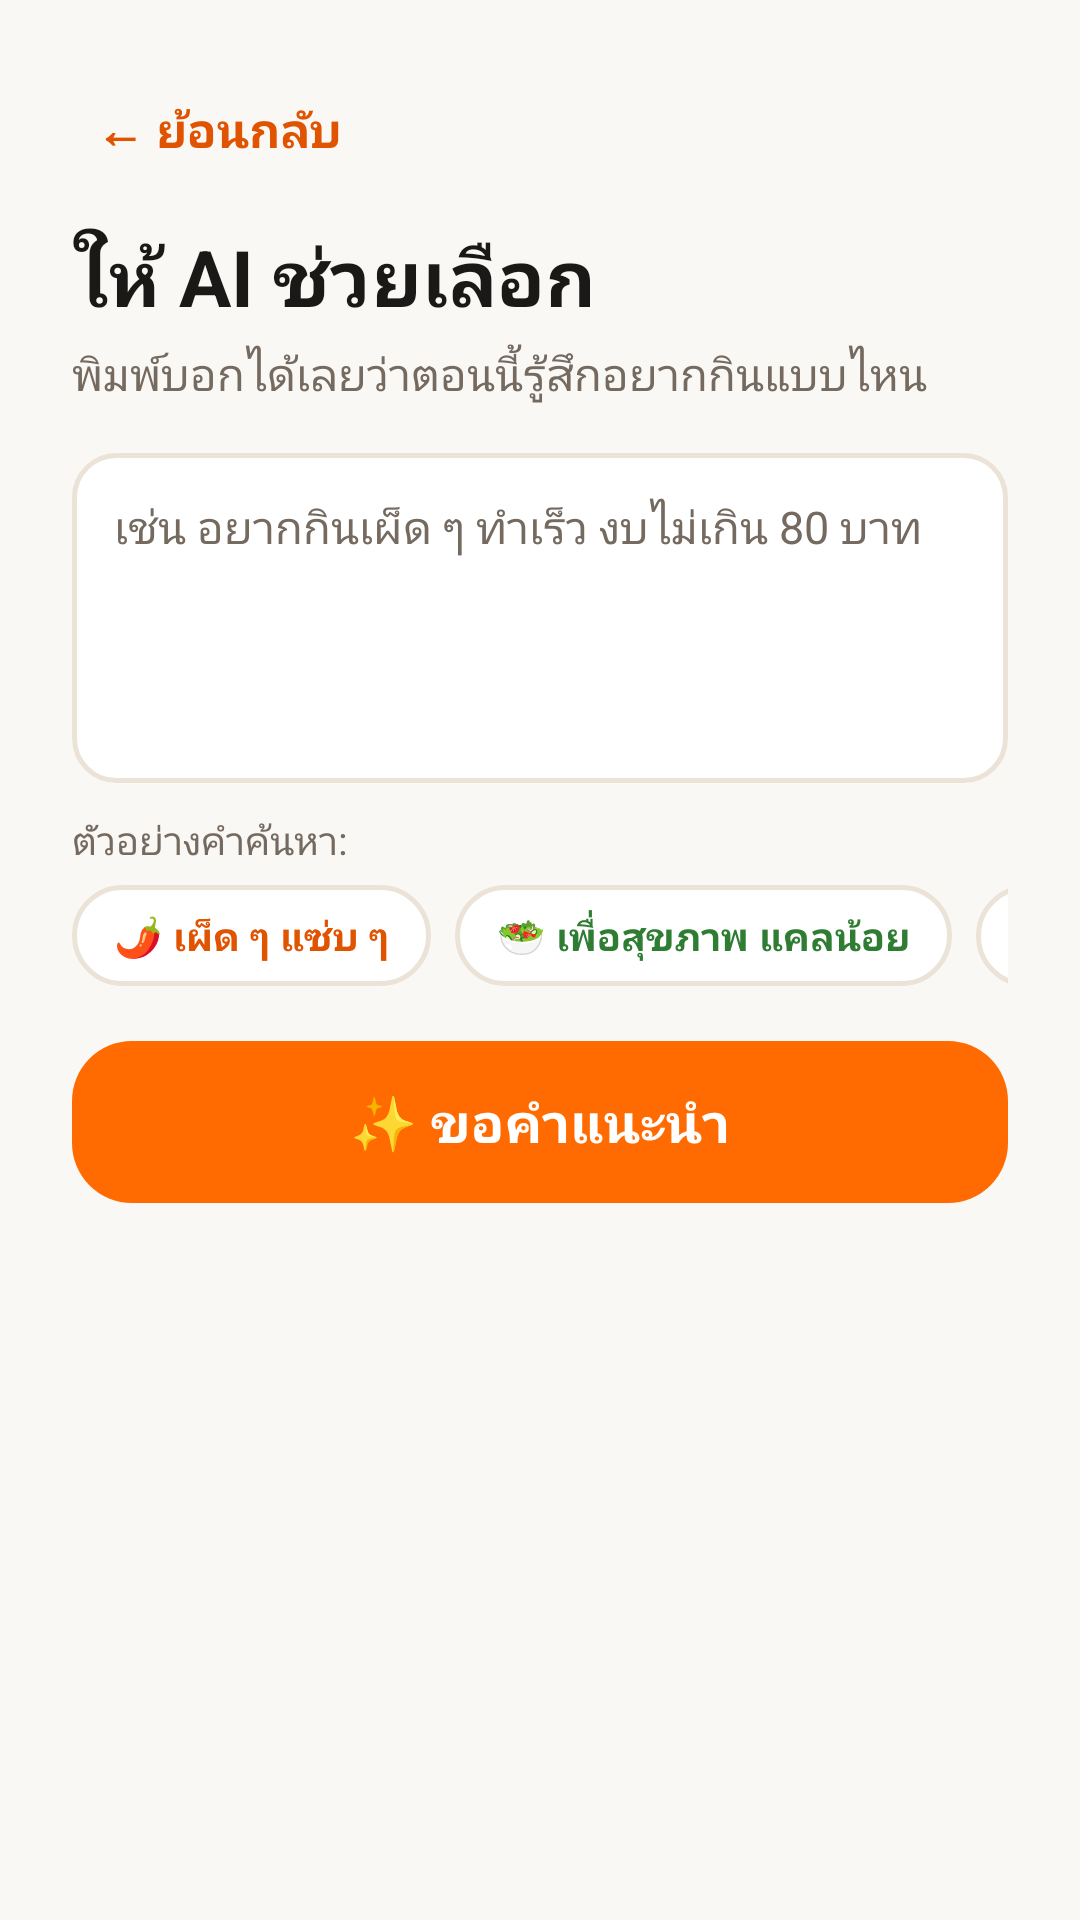

Produce the Android XML layout that renders to this screen, including the resource entries it uses.
<!-- AndroidManifest.xml: application theme Theme.GinRaiDee -->
<!-- res/layout/activity_ai.xml -->
<?xml version="1.0" encoding="utf-8"?>
<LinearLayout xmlns:android="http://schemas.android.com/apk/res/android"
    xmlns:app="http://schemas.android.com/apk/res-auto"
    android:layout_width="match_parent"
    android:layout_height="match_parent"
    android:background="@color/cream"
    android:orientation="vertical"
    android:padding="24dp">

    <TextView
        android:id="@+id/btnBack"
        android:layout_width="wrap_content"
        android:layout_height="wrap_content"
        android:padding="8dp"
        android:text="@string/back"
        android:textColor="@color/orange_dark"
        android:textSize="16sp"
        android:textStyle="bold" />

    <TextView
        android:layout_width="wrap_content"
        android:layout_height="wrap_content"
        android:layout_marginTop="12dp"
        android:text="@string/ai_title"
        android:textColor="@color/text_primary"
        android:textSize="26sp"
        android:textStyle="bold" />

    <TextView
        android:layout_width="wrap_content"
        android:layout_height="wrap_content"
        android:layout_marginTop="4dp"
        android:text="@string/ai_subtitle"
        android:textColor="@color/text_secondary"
        android:textSize="15sp" />

    <EditText
        android:id="@+id/etPrompt"
        android:layout_width="match_parent"
        android:layout_height="110dp"
        android:layout_marginTop="16dp"
        android:background="@drawable/bg_input"
        android:gravity="top|start"
        android:hint="@string/ai_hint"
        android:importantForAutofill="no"
        android:inputType="textMultiLine|text"
        android:isScrollContainer="true"
        android:padding="14dp"
        android:scrollbars="vertical"
        android:textColor="@color/text_primary"
        android:textColorHint="@color/text_secondary"
        android:textSize="15sp" />

    <TextView
        android:layout_width="wrap_content"
        android:layout_height="wrap_content"
        android:layout_marginTop="10dp"
        android:text="@string/ai_quick_suggestions"
        android:textColor="@color/text_secondary"
        android:textSize="13sp" />

    <HorizontalScrollView
        android:layout_width="match_parent"
        android:layout_height="wrap_content"
        android:layout_marginTop="6dp"
        android:scrollbars="none">

        <LinearLayout
            android:layout_width="wrap_content"
            android:layout_height="wrap_content"
            android:orientation="horizontal">

            <TextView
                android:id="@+id/chipSpicy"
                android:layout_width="wrap_content"
                android:layout_height="wrap_content"
                android:background="@drawable/bg_chip"
                android:clickable="true"
                android:focusable="true"
                android:paddingStart="14dp"
                android:paddingTop="8dp"
                android:paddingEnd="14dp"
                android:paddingBottom="8dp"
                android:text="@string/ai_chip_spicy"
                android:textColor="@color/orange_dark"
                android:textSize="13sp"
                android:textStyle="bold" />

            <TextView
                android:id="@+id/chipHealthy"
                android:layout_width="wrap_content"
                android:layout_height="wrap_content"
                android:layout_marginStart="8dp"
                android:background="@drawable/bg_chip"
                android:clickable="true"
                android:focusable="true"
                android:paddingStart="14dp"
                android:paddingTop="8dp"
                android:paddingEnd="14dp"
                android:paddingBottom="8dp"
                android:text="@string/ai_chip_healthy"
                android:textColor="@color/cat_healthy"
                android:textSize="13sp"
                android:textStyle="bold" />

            <TextView
                android:id="@+id/chipFast"
                android:layout_width="wrap_content"
                android:layout_height="wrap_content"
                android:layout_marginStart="8dp"
                android:background="@drawable/bg_chip"
                android:clickable="true"
                android:focusable="true"
                android:paddingStart="14dp"
                android:paddingTop="8dp"
                android:paddingEnd="14dp"
                android:paddingBottom="8dp"
                android:text="@string/ai_chip_fast"
                android:textColor="@color/cat_fast"
                android:textSize="13sp"
                android:textStyle="bold" />

            <TextView
                android:id="@+id/chipDessert"
                android:layout_width="wrap_content"
                android:layout_height="wrap_content"
                android:layout_marginStart="8dp"
                android:background="@drawable/bg_chip"
                android:clickable="true"
                android:focusable="true"
                android:paddingStart="14dp"
                android:paddingTop="8dp"
                android:paddingEnd="14dp"
                android:paddingBottom="8dp"
                android:text="@string/ai_chip_dessert"
                android:textColor="@color/cat_dessert"
                android:textSize="13sp"
                android:textStyle="bold" />

            <TextView
                android:id="@+id/chipSharing"
                android:layout_width="wrap_content"
                android:layout_height="wrap_content"
                android:layout_marginStart="8dp"
                android:background="@drawable/bg_chip"
                android:clickable="true"
                android:focusable="true"
                android:paddingStart="14dp"
                android:paddingTop="8dp"
                android:paddingEnd="14dp"
                android:paddingBottom="8dp"
                android:text="@string/ai_chip_sharing"
                android:textColor="@color/cat_sharing"
                android:textSize="13sp"
                android:textStyle="bold" />

        </LinearLayout>
    </HorizontalScrollView>

    <com.google.android.material.button.MaterialButton
        android:id="@+id/btnAsk"
        android:layout_width="match_parent"
        android:layout_height="62dp"
        android:layout_marginTop="14dp"
        android:text="@string/ai_ask"
        android:textSize="18sp"
        android:textStyle="bold"
        app:backgroundTint="@color/orange_primary"
        app:cornerRadius="20dp" />

    <ProgressBar
        android:id="@+id/progressBar"
        android:layout_width="wrap_content"
        android:layout_height="wrap_content"
        android:layout_gravity="center_horizontal"
        android:layout_marginTop="16dp"
        android:visibility="gone" />

    <TextView
        android:id="@+id/tvStatus"
        android:layout_width="match_parent"
        android:layout_height="wrap_content"
        android:layout_marginTop="14dp"
        android:textColor="@color/text_secondary"
        android:textSize="14sp" />

    <androidx.recyclerview.widget.RecyclerView
        android:id="@+id/rvSuggestions"
        android:layout_width="match_parent"
        android:layout_height="0dp"
        android:layout_marginTop="10dp"
        android:layout_weight="1"
        android:clipToPadding="false"
        android:paddingBottom="16dp" />

</LinearLayout>
<!-- resources referenced by this layout -->
<resources>
  <color name="cat_dessert">#D81B60</color>
  <color name="cat_fast">#F57C00</color>
  <color name="cat_healthy">#2E7D32</color>
  <color name="cat_sharing">#D32F2F</color>
  <color name="cream">#FAF8F5</color>
  <color name="orange_dark">#E05300</color>
  <color name="orange_primary">#FF6B00</color>
  <color name="text_primary">#1A1918</color>
  <color name="text_secondary">#756A60</color>
  <!-- drawable bg_chip (drawable) -->
  <?xml version="1.0" encoding="utf-8"?>
  <ripple xmlns:android="http://schemas.android.com/apk/res/android"
      android:color="@color/orange_light">
      <item>
          <shape android:shape="rectangle">
              <solid android:color="@color/white" />
              <corners android:radius="18dp" />
              <stroke
                  android:width="1.5dp"
                  android:color="@color/border_color" />
          </shape>
      </item>
  </ripple>
  <!-- drawable bg_input (drawable) -->
  <?xml version="1.0" encoding="utf-8"?>
  <shape xmlns:android="http://schemas.android.com/apk/res/android"
      android:shape="rectangle">
      <solid android:color="@color/white" />
      <corners android:radius="14dp" />
      <stroke
          android:width="1.5dp"
          android:color="@color/border_color" />
  </shape>
  <string name="ai_ask">✨  ขอคำแนะนำ</string>
  <string name="ai_chip_dessert">🍰 ของหวาน ล้างปาก</string>
  <string name="ai_chip_fast">⚡ ด่วน ๆ งบไม่เกิน 80</string>
  <string name="ai_chip_healthy">🥗 เพื่อสุขภาพ แคลน้อย</string>
  <string name="ai_chip_sharing">🍲 ปาร์ตี้ สังสรรค์</string>
  <string name="ai_chip_spicy">🌶️ เผ็ด ๆ แซ่บ ๆ</string>
  <string name="ai_hint">เช่น อยากกินเผ็ด ๆ ทำเร็ว งบไม่เกิน 80 บาท</string>
  <string name="ai_quick_suggestions">ตัวอย่างคำค้นหา:</string>
  <string name="ai_subtitle">พิมพ์บอกได้เลยว่าตอนนี้รู้สึกอยากกินแบบไหน</string>
  <string name="ai_title">ให้ AI ช่วยเลือก</string>
  <string name="back">← ย้อนกลับ</string>
  <style name="Theme.GinRaiDee" parent="Theme.Material3.DayNight.NoActionBar">
          <item name="colorPrimary">@color/orange_primary</item>
          <item name="colorPrimaryDark">@color/orange_dark</item>
          <item name="colorAccent">@color/orange_primary</item>
          <item name="android:windowBackground">@color/cream</item>
          <item name="android:statusBarColor">@color/orange_primary</item>
      </style>
  <color name="orange_light">#FFF0E5</color>
  <color name="white">#FFFFFF</color>
  <color name="border_color">#ECE3D8</color>
</resources>
